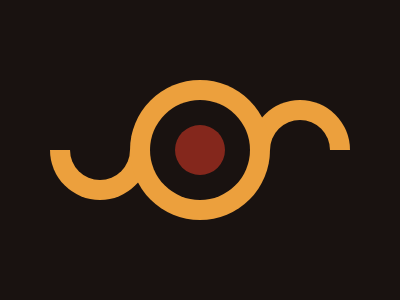

Write the HTML and CSS that draws this image.

<p id='a'><p id='b'><p id='c'><div id='r'><p id='e'></div><div id='d'><p id='e'></div><p id='l'><p id='k'><style>p,div{border-radius:100%;position:absolute;margin:0}#a{background:#ECA03D;width:140;height:140;z-index:4} #b{width:100;height:100;background:#191210;z-index:5}#c{width:50;height:50;background:#84271C;z-index:6}#d{width:100px;height:100px;background:#ECA03D;display:grid;left:50;z-index:1}#r{width:100;height:100;background:#ECA03D;display:grid;right:50;z-index:1}#e{width:60;height:60;background:#191210;place-self:center}#k,#l{width:100;height:50;position:absolute;background:#191210;z-index:3;border-radius:0}#l{left:50;top:100}#k{right:50;bottom:100}body{background:#191210;display:flex;align-items:center;justify-content:center}